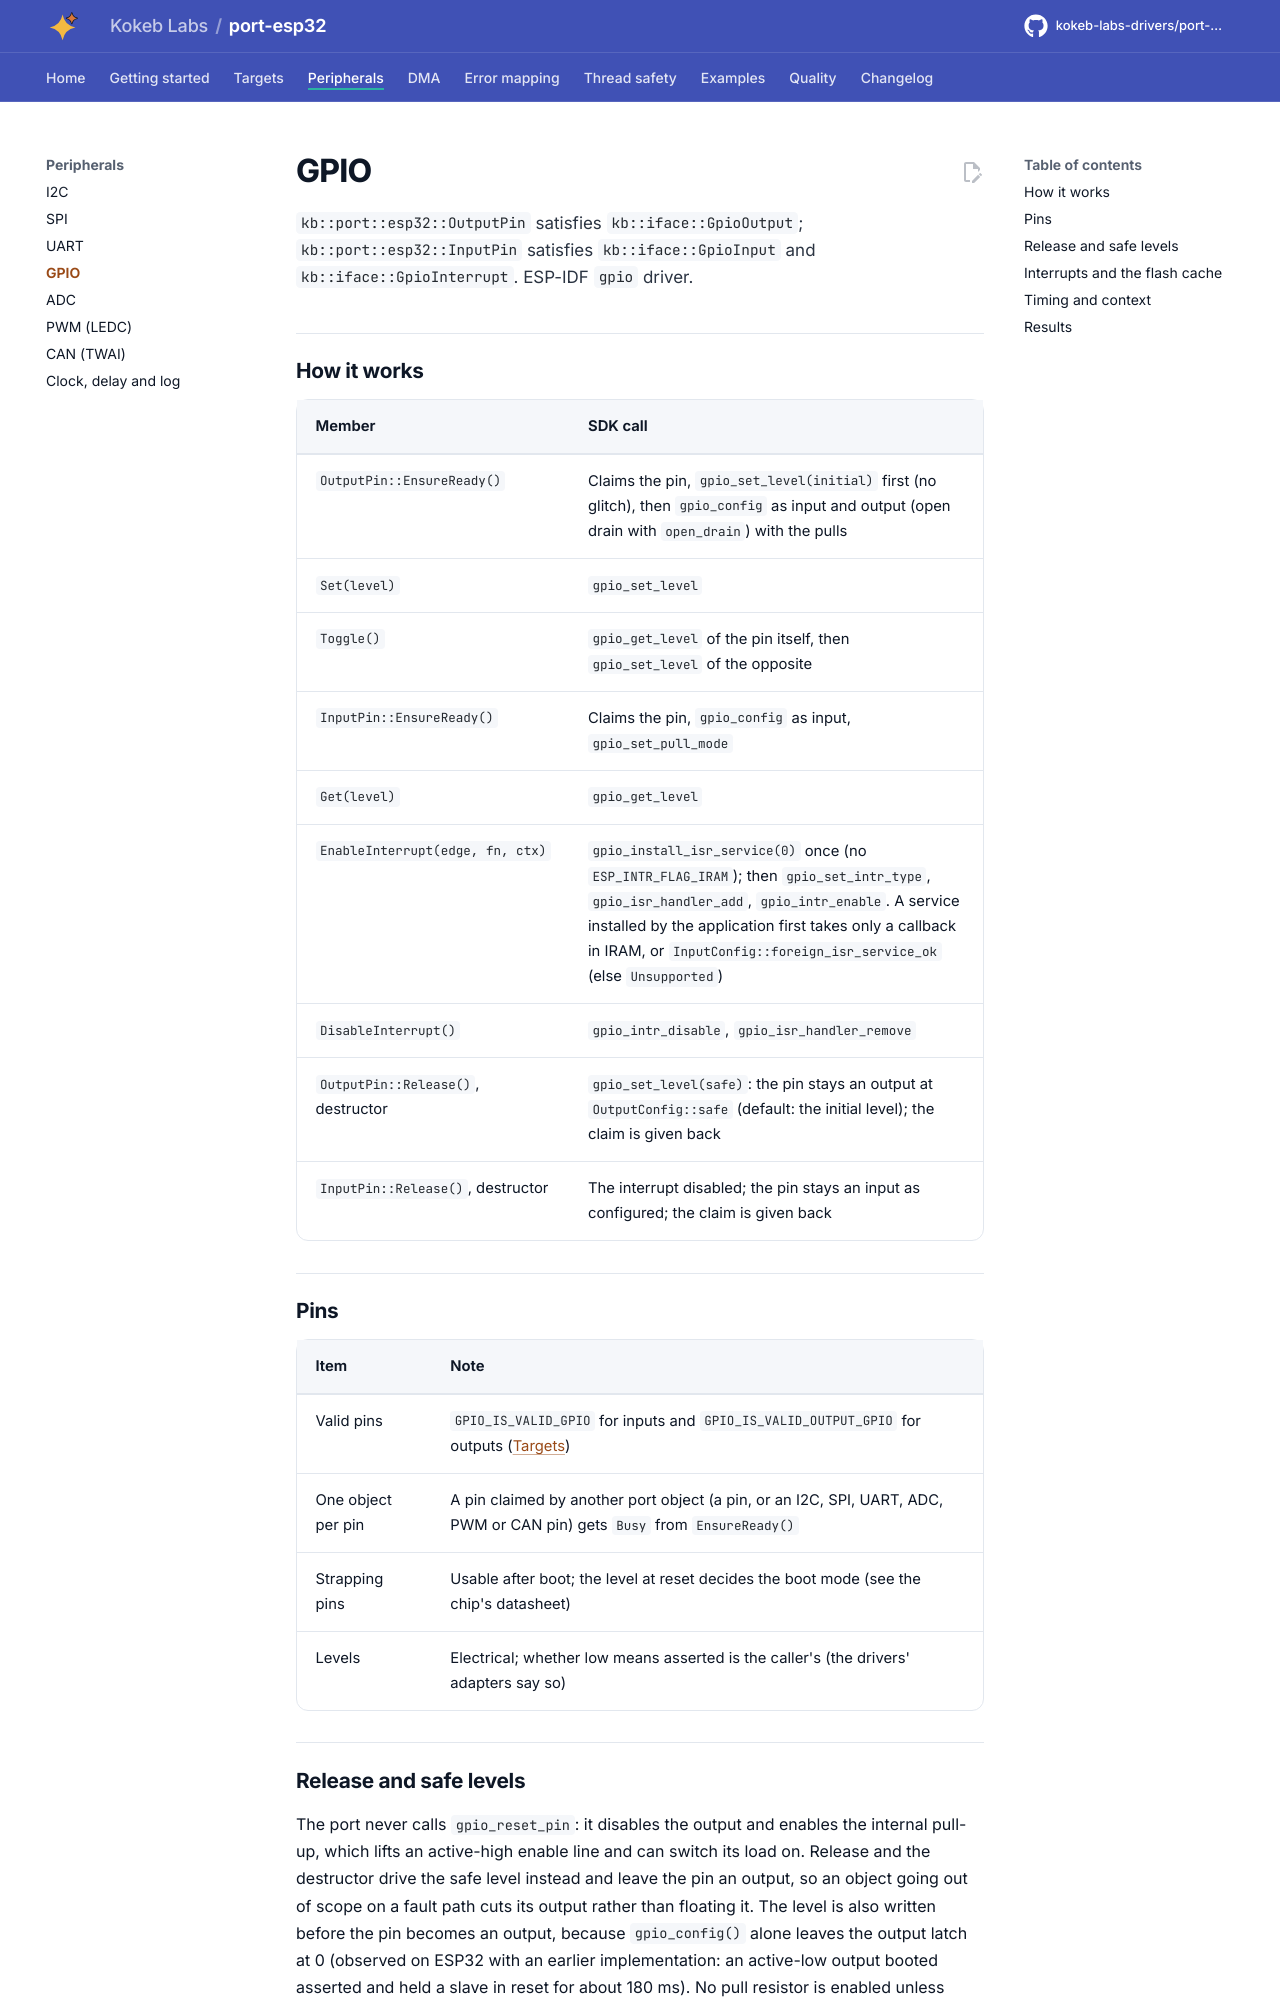

repository: kokeb-labs-drivers/port-esp32 · page: dev/peripherals/gpio/index.html · generator: mkdocs

# GPIO

`kb::port::esp32::OutputPin` satisfies `kb::iface::GpioOutput`; `kb::port::esp32::InputPin` satisfies
`kb::iface::GpioInput` and `kb::iface::GpioInterrupt`. ESP-IDF `gpio` driver.

## How it works

| Member | SDK call |
| --- | --- |
| `OutputPin::EnsureReady()` | Claims the pin, `gpio_set_level(initial)` first (no glitch), then `gpio_config` as input and output (open drain with `open_drain`) with the pulls |
| `Set(level)` | `gpio_set_level` |
| `Toggle()` | `gpio_get_level` of the pin itself, then `gpio_set_level` of the opposite |
| `InputPin::EnsureReady()` | Claims the pin, `gpio_config` as input, `gpio_set_pull_mode` |
| `Get(level)` | `gpio_get_level` |
| `EnableInterrupt(edge, fn, ctx)` | `gpio_install_isr_service(0)` once (no `ESP_INTR_FLAG_IRAM`); then `gpio_set_intr_type`, `gpio_isr_handler_add`, `gpio_intr_enable`. A service installed by the application first takes only a callback in IRAM, or `InputConfig::foreign_isr_service_ok` (else `Unsupported`) |
| `DisableInterrupt()` | `gpio_intr_disable`, `gpio_isr_handler_remove` |
| `OutputPin::Release()`, destructor | `gpio_set_level(safe)`: the pin stays an output at `OutputConfig::safe` (default: the initial level); the claim is given back |
| `InputPin::Release()`, destructor | The interrupt disabled; the pin stays an input as configured; the claim is given back |

## Pins

| Item | Note |
| --- | --- |
| Valid pins | `GPIO_IS_VALID_GPIO` for inputs and `GPIO_IS_VALID_OUTPUT_GPIO` for outputs ([Targets](../targets.md)) |
| One object per pin | A pin claimed by another port object (a pin, or an I2C, SPI, UART, ADC, PWM or CAN pin) gets `Busy` from `EnsureReady()` |
| Strapping pins | Usable after boot; the level at reset decides the boot mode (see the chip's datasheet) |
| Levels | Electrical; whether low means asserted is the caller's (the drivers' adapters say so) |
